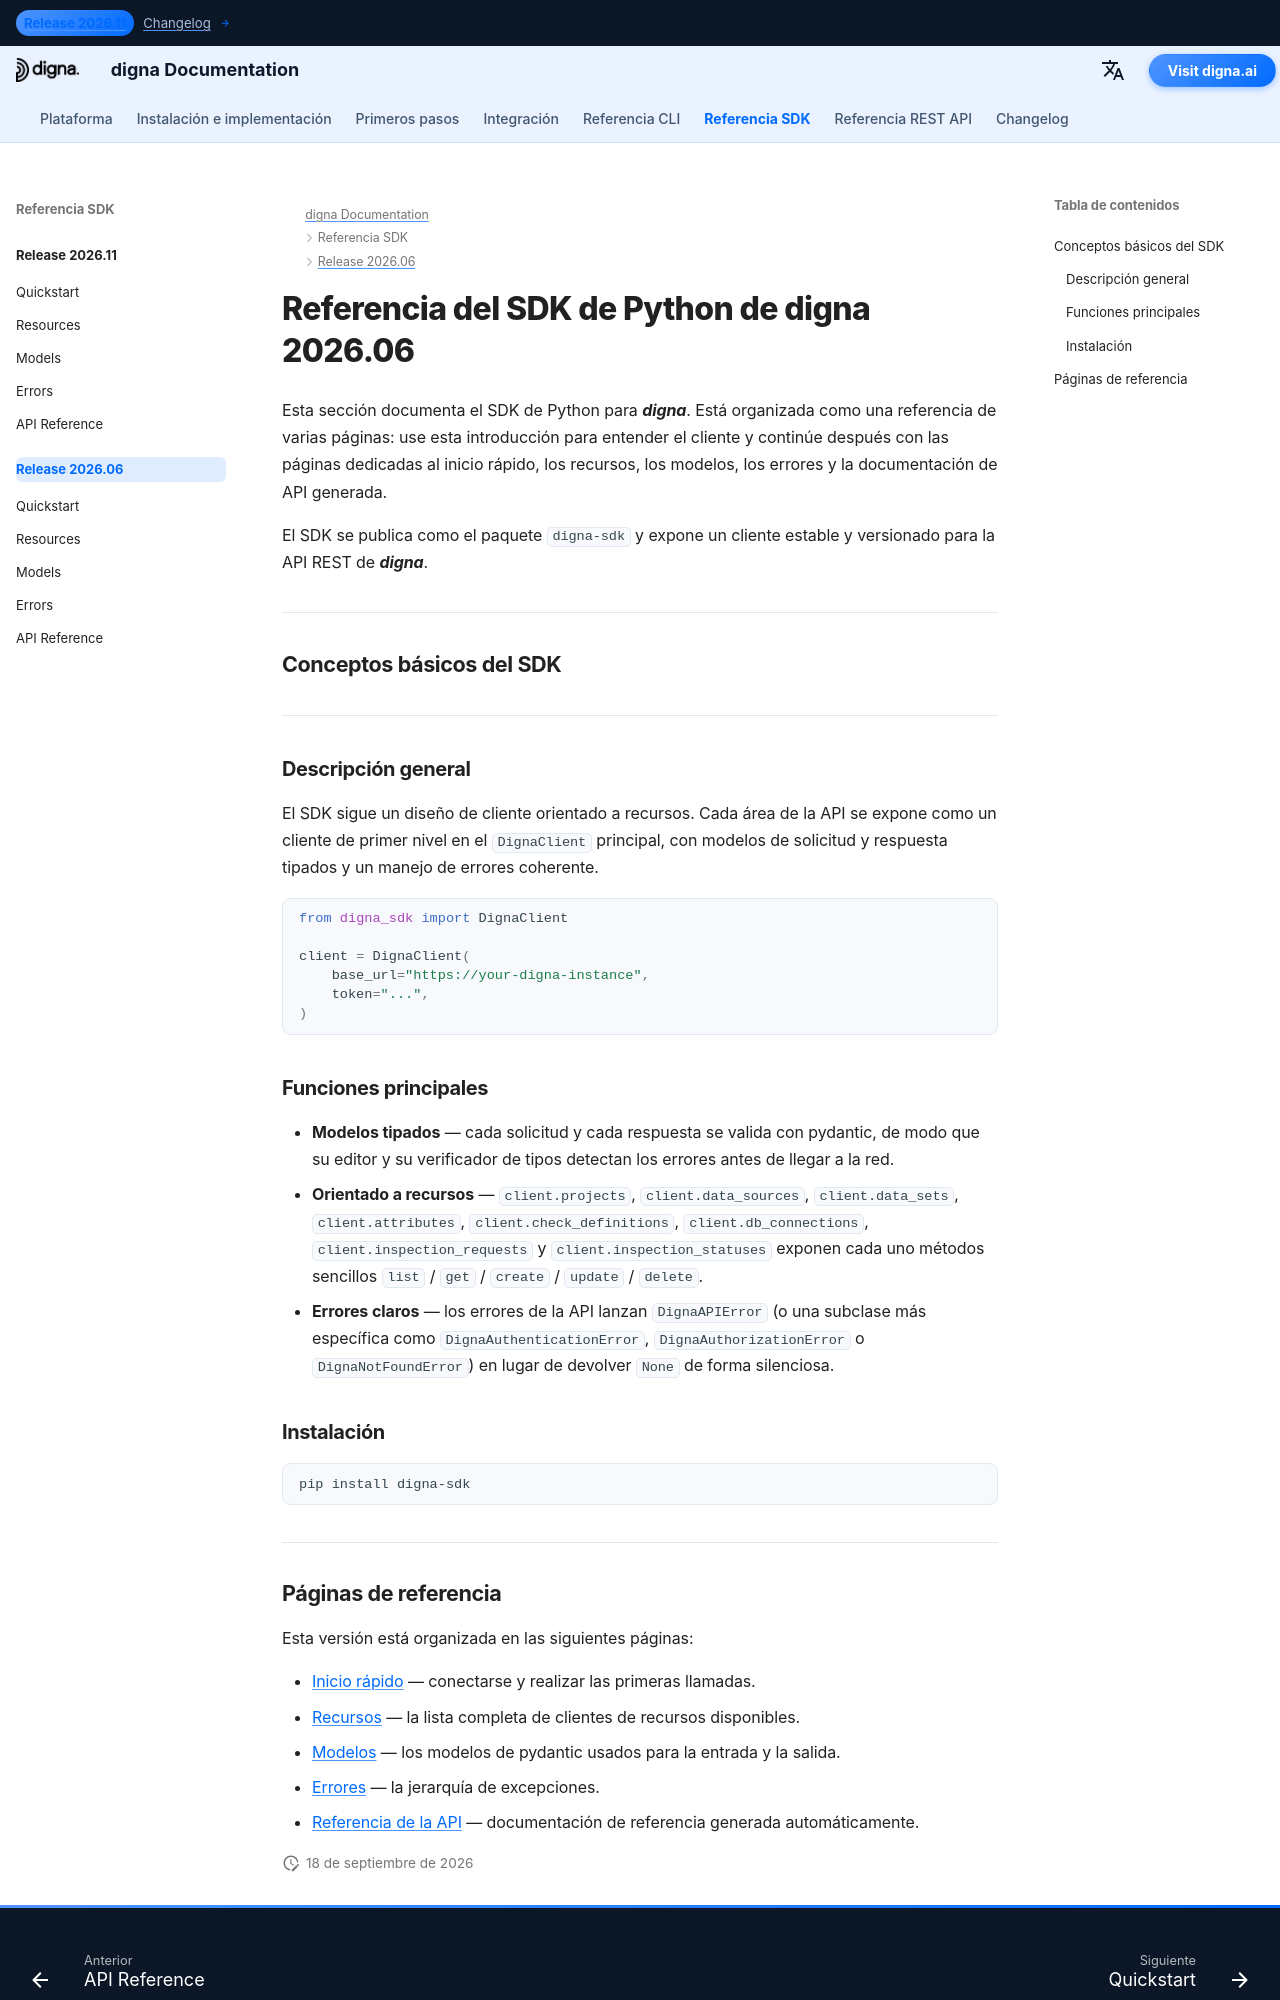

repository: dignaai/digna-docs · page: es/sdk/Release 2026.06/index.html · generator: mkdocs

---
title: Referencia del SDK de Python de digna 2026.06 | Documentación de digna
description: Referencia completa del SDK de Python de digna versión 2026.06
image: /assets/logo_square.png
---

# Referencia del SDK de Python de digna 2026.06

Esta sección documenta el SDK de Python para ***digna***. Está organizada como una referencia de varias páginas: use esta introducción para entender el cliente y continúe después con las páginas dedicadas al inicio rápido, los recursos, los modelos, los errores y la documentación de API generada.

El SDK se publica como el paquete `digna-sdk` y expone un cliente estable y versionado para la API REST de ***digna***.

---

## Conceptos básicos del SDK

---

### Descripción general

El SDK sigue un diseño de cliente orientado a recursos. Cada área de la API se expone como un cliente de primer nivel en el `DignaClient` principal, con modelos de solicitud y respuesta tipados y un manejo de errores coherente.

```python
from digna_sdk import DignaClient

client = DignaClient(
    base_url="https://your-digna-instance",
    token="...",
)
```

### Funciones principales

- **Modelos tipados** — cada solicitud y cada respuesta se valida con pydantic, de modo que su editor y su verificador de tipos detectan los errores antes de llegar a la red.
- **Orientado a recursos** — `client.projects`, `client.data_sources`, `client.data_sets`, `client.attributes`, `client.check_definitions`, `client.db_connections`, `client.inspection_requests` y `client.inspection_statuses` exponen cada uno métodos sencillos `list` / `get` / `create` / `update` / `delete`.
- **Errores claros** — los errores de la API lanzan `DignaAPIError` (o una subclase más específica como `DignaAuthenticationError`, `DignaAuthorizationError` o `DignaNotFoundError`) en lugar de devolver `None` de forma silenciosa.

### Instalación

```bash
pip install digna-sdk
```

---
